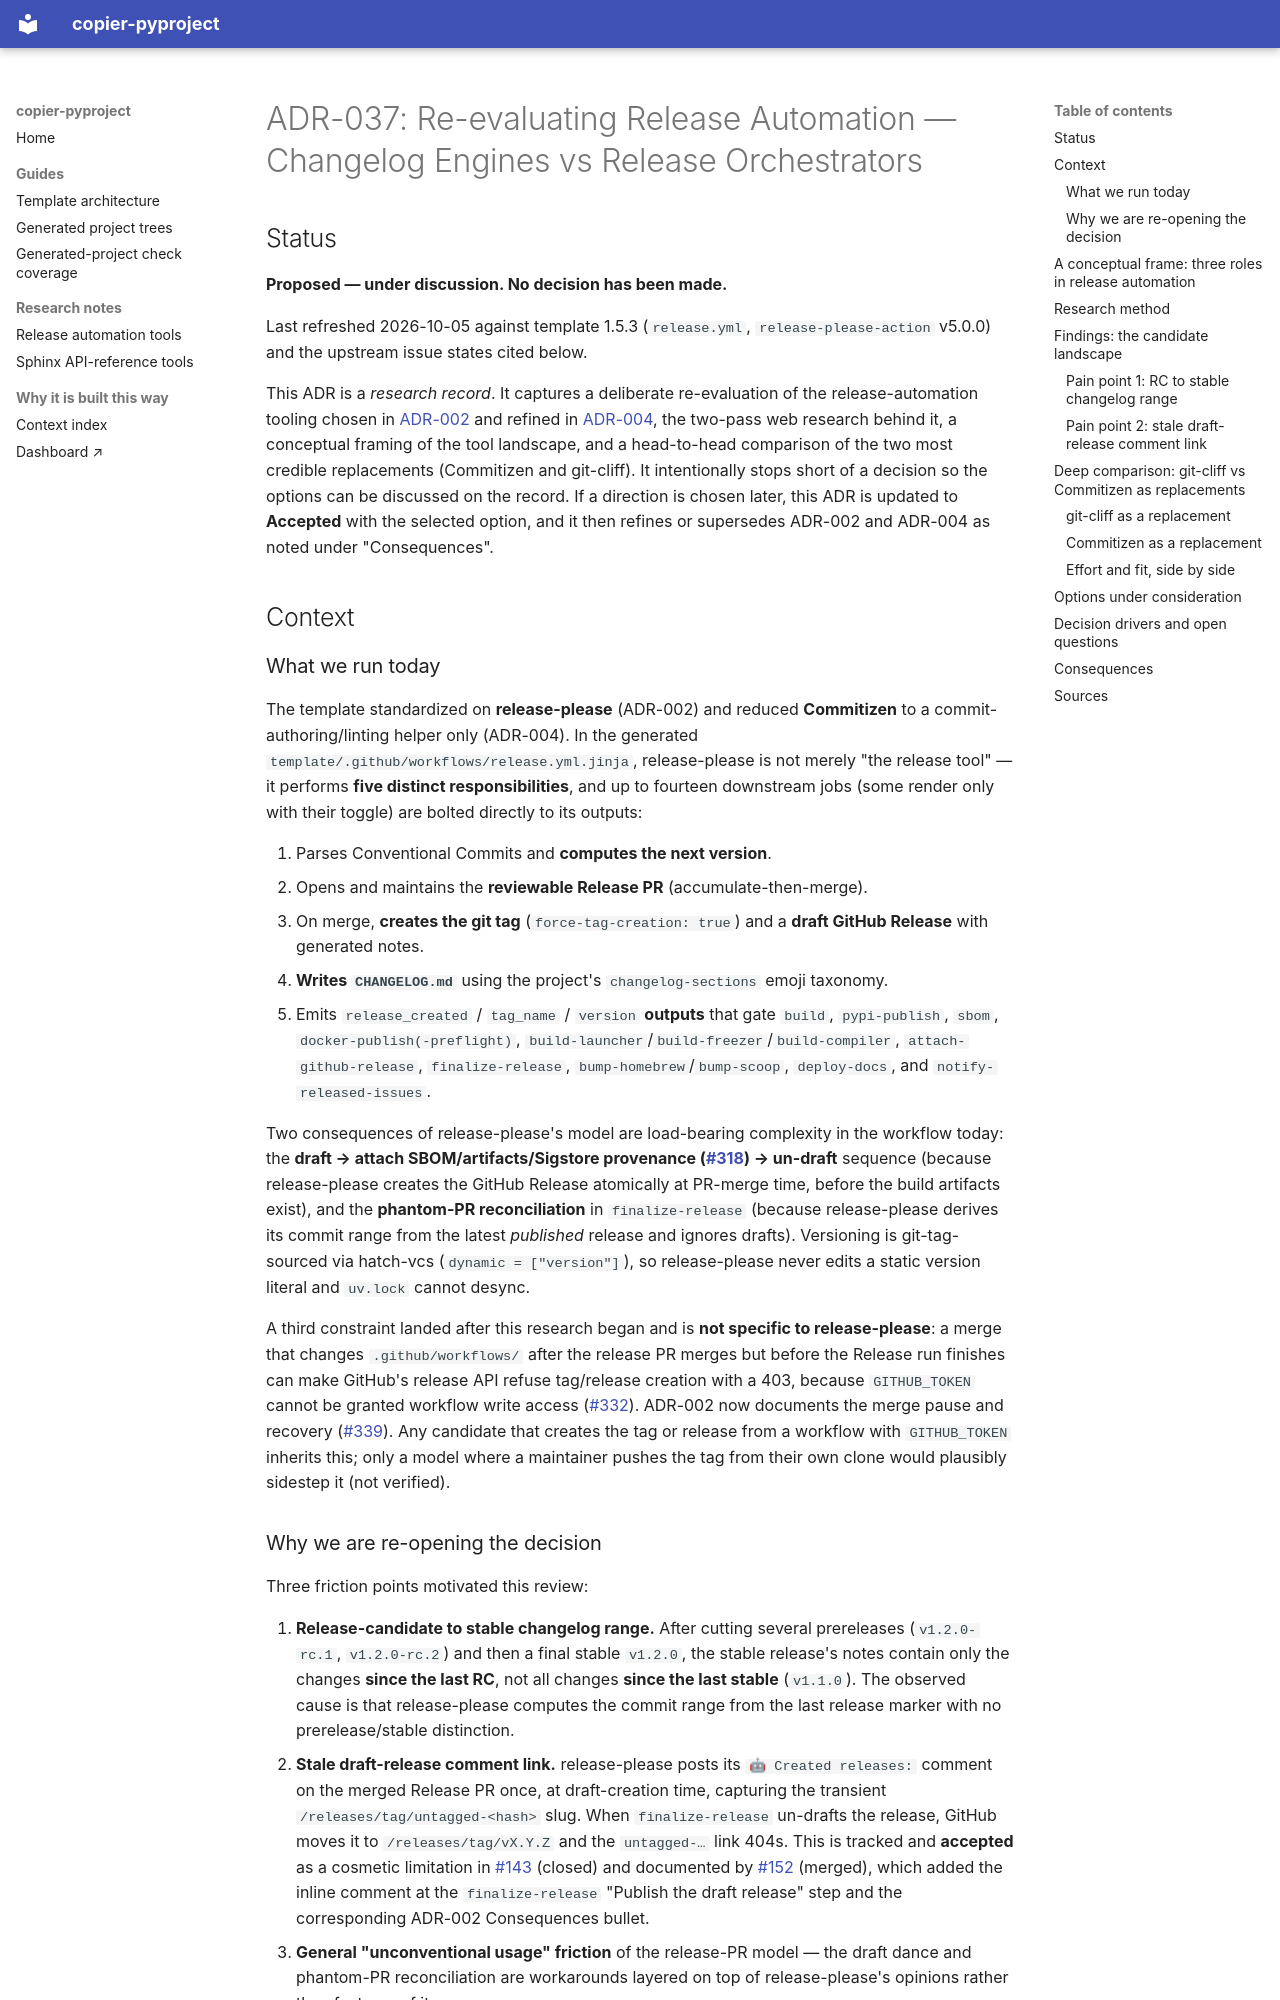

repository: hasansezertasan/copier-pyproject · page: adr/037-release-automation-reevaluation/index.html · generator: mkdocs

# ADR-037: Re-evaluating Release Automation — Changelog Engines vs Release Orchestrators

## Status

**Proposed — under discussion. No decision has been made.**

Last refreshed 2026-10-05 against template 1.5.3 (`release.yml`,
`release-please-action` v5.0.0) and the upstream issue states cited below.

This ADR is a *research record*. It captures a deliberate re-evaluation of the
release-automation tooling chosen in
[ADR-002](002-release-please-for-release-automation.md) and refined in
[ADR-004](004-commitizen-as-commit-helper-not-release-tool.md), the two-pass
web research behind it, a conceptual framing of the tool landscape, and a
head-to-head comparison of the two most credible replacements (Commitizen and
git-cliff). It intentionally stops short of a decision so the options can be
discussed on the record. If a direction is chosen later, this ADR is updated to
**Accepted** with the selected option, and it then refines or supersedes ADR-002
and ADR-004 as noted under "Consequences".

## Context

### What we run today

The template standardized on **release-please** (ADR-002) and reduced
**Commitizen** to a commit-authoring/linting helper only (ADR-004). In the
generated `template/.github/workflows/release.yml.jinja`, release-please is not
merely "the release tool" — it performs **five distinct responsibilities**, and
up to fourteen downstream jobs (some render only with their toggle) are bolted
directly to its outputs:

1. Parses Conventional Commits and **computes the next version**.
2. Opens and maintains the **reviewable Release PR** (accumulate-then-merge).
3. On merge, **creates the git tag** (`force-tag-creation: true`) and a **draft
   GitHub Release** with generated notes.
4. **Writes `CHANGELOG.md`** using the project's `changelog-sections` emoji
   taxonomy.
5. Emits `release_created` / `tag_name` / `version` **outputs** that gate
   `build`, `pypi-publish`, `sbom`, `docker-publish(-preflight)`,
   `build-launcher`/`build-freezer`/`build-compiler`, `attach-github-release`,
   `finalize-release`, `bump-homebrew`/`bump-scoop`, `deploy-docs`, and
   `notify-released-issues`.

Two consequences of release-please's model are load-bearing complexity in the
workflow today: the **draft → attach SBOM/artifacts/Sigstore provenance
([#318](https://github.com/hasansezertasan/copier-pyproject/pull/318)) →
un-draft** sequence (because release-please creates the GitHub Release
atomically at PR-merge time, before the build artifacts exist), and the **phantom-PR reconciliation** in
`finalize-release` (because release-please derives its commit range from the
latest *published* release and ignores drafts). Versioning is git-tag-sourced
via hatch-vcs (`dynamic = ["version"]`), so release-please never edits a static
version literal and `uv.lock` cannot desync.

A third constraint landed after this research began and is **not specific to
release-please**: a merge that changes `.github/workflows/` after the release PR
merges but before the Release run finishes can make GitHub's release API refuse
tag/release creation with a 403, because `GITHUB_TOKEN` cannot be granted
workflow write access
([#332](https://github.com/hasansezertasan/copier-pyproject/issues/332)). ADR-002
now documents the merge pause and recovery
([#339](https://github.com/hasansezertasan/copier-pyproject/pull/339)). Any
candidate that creates the tag or release from a workflow with `GITHUB_TOKEN`
inherits this; only a model where a maintainer pushes the tag from their own
clone would plausibly sidestep it (not verified).
